The GitHub repository zs1314/Smart-grape-platform contains a labelled image folder "grape_data" with 11 categories: Auxerrois grape, Cabernet Franc grape, Cabernet Sauvignon grape, Chardonnay grape, Merlot grape, Muller Thurgau grape, Pinot Noir grape, Riesling grape, Sauvignon Blanc grape, Syrah grape, Tempranillo grape. Examples follow, each with its label.

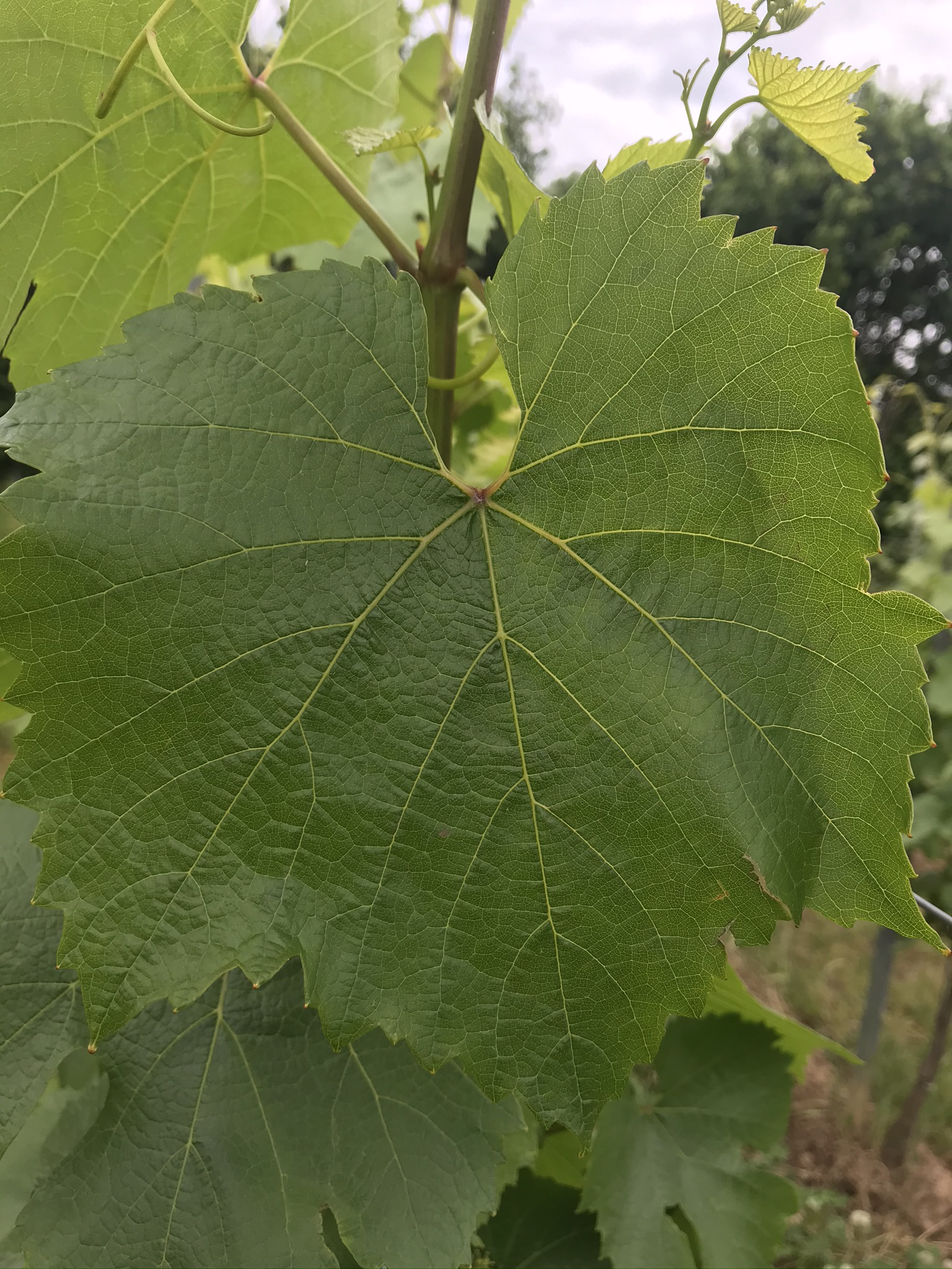
Label: Chardonnay grape

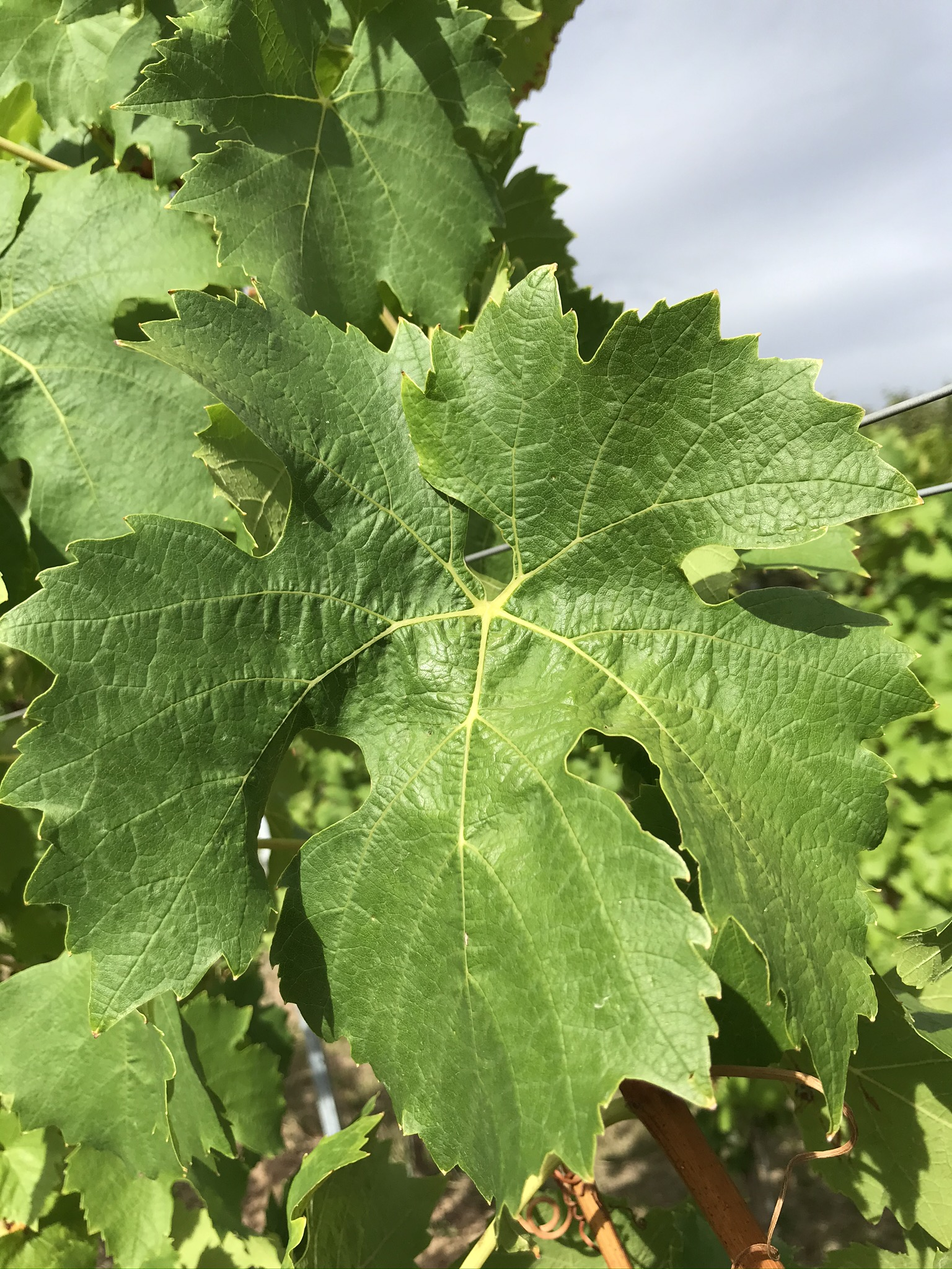
Label: Muller Thurgau grape

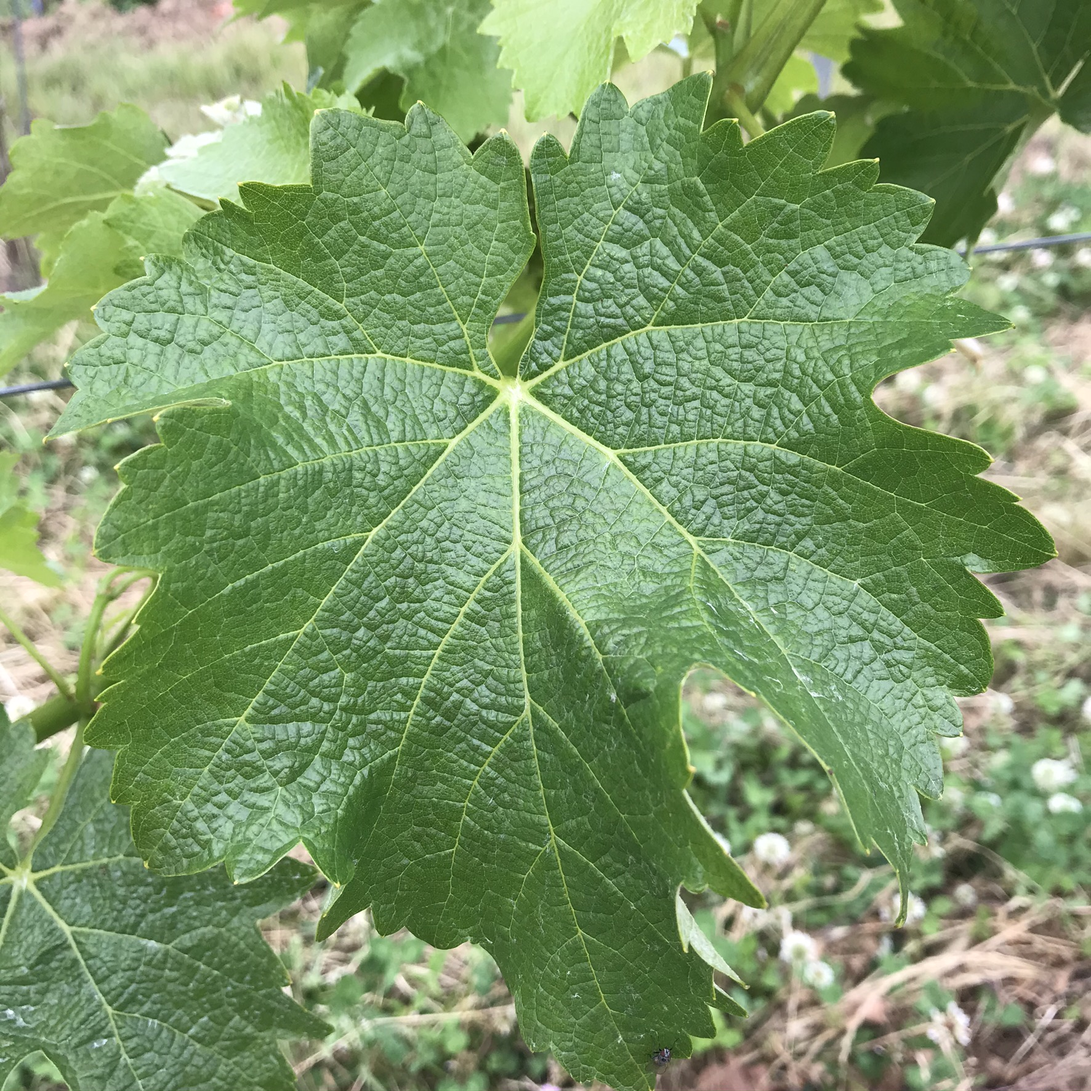
Label: Sauvignon Blanc grape

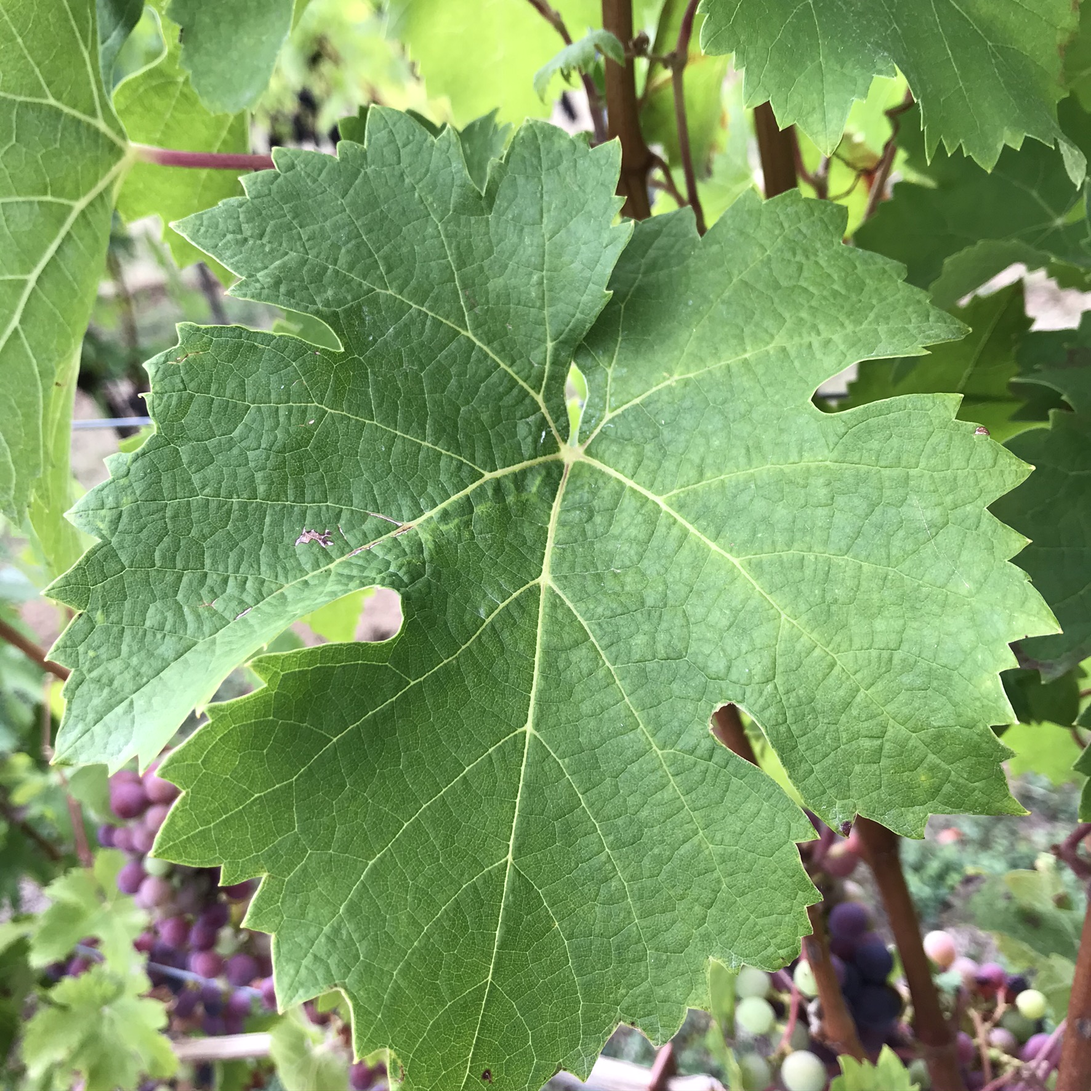
Label: Cabernet Franc grape

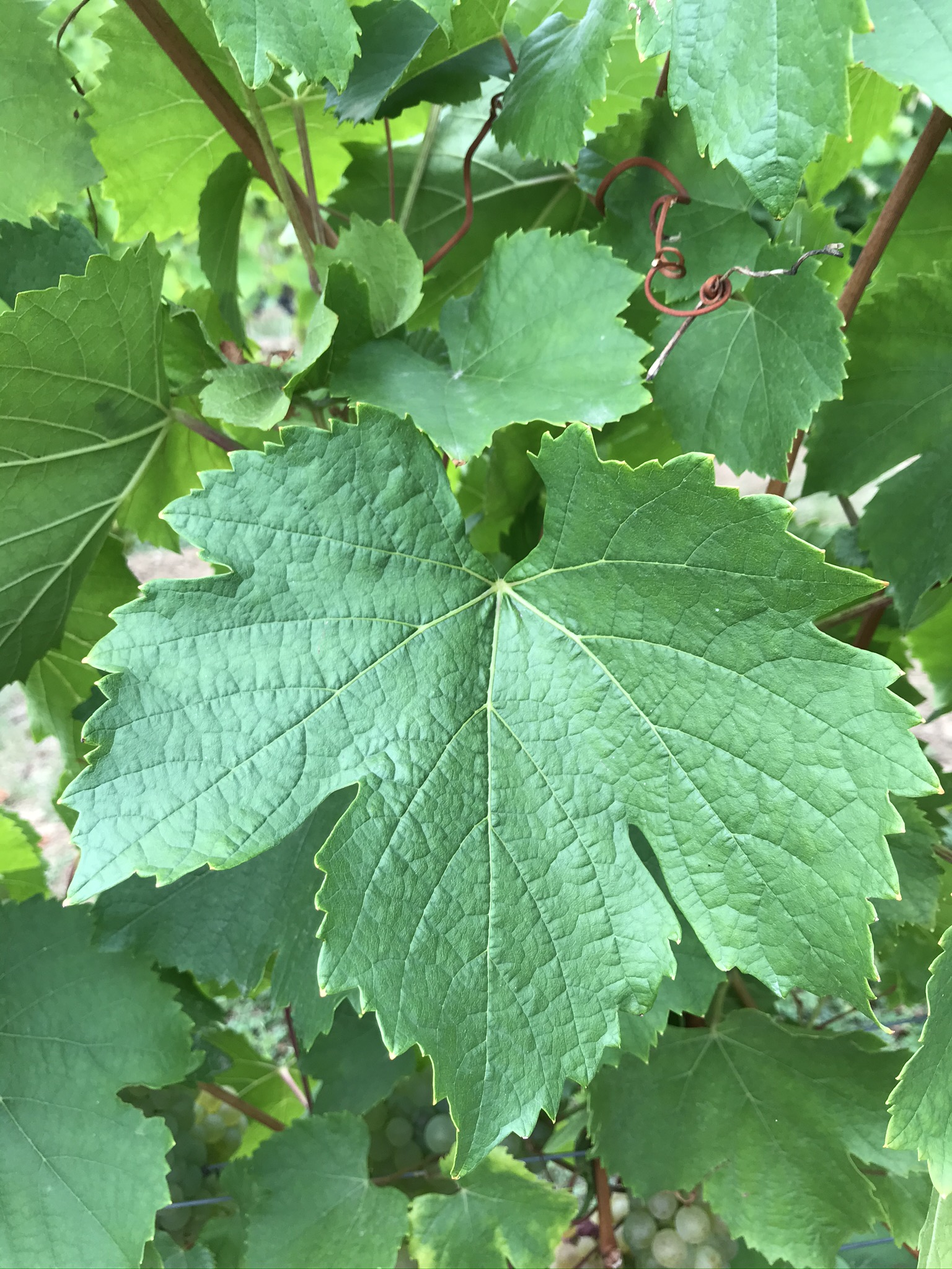
Label: Auxerrois grape

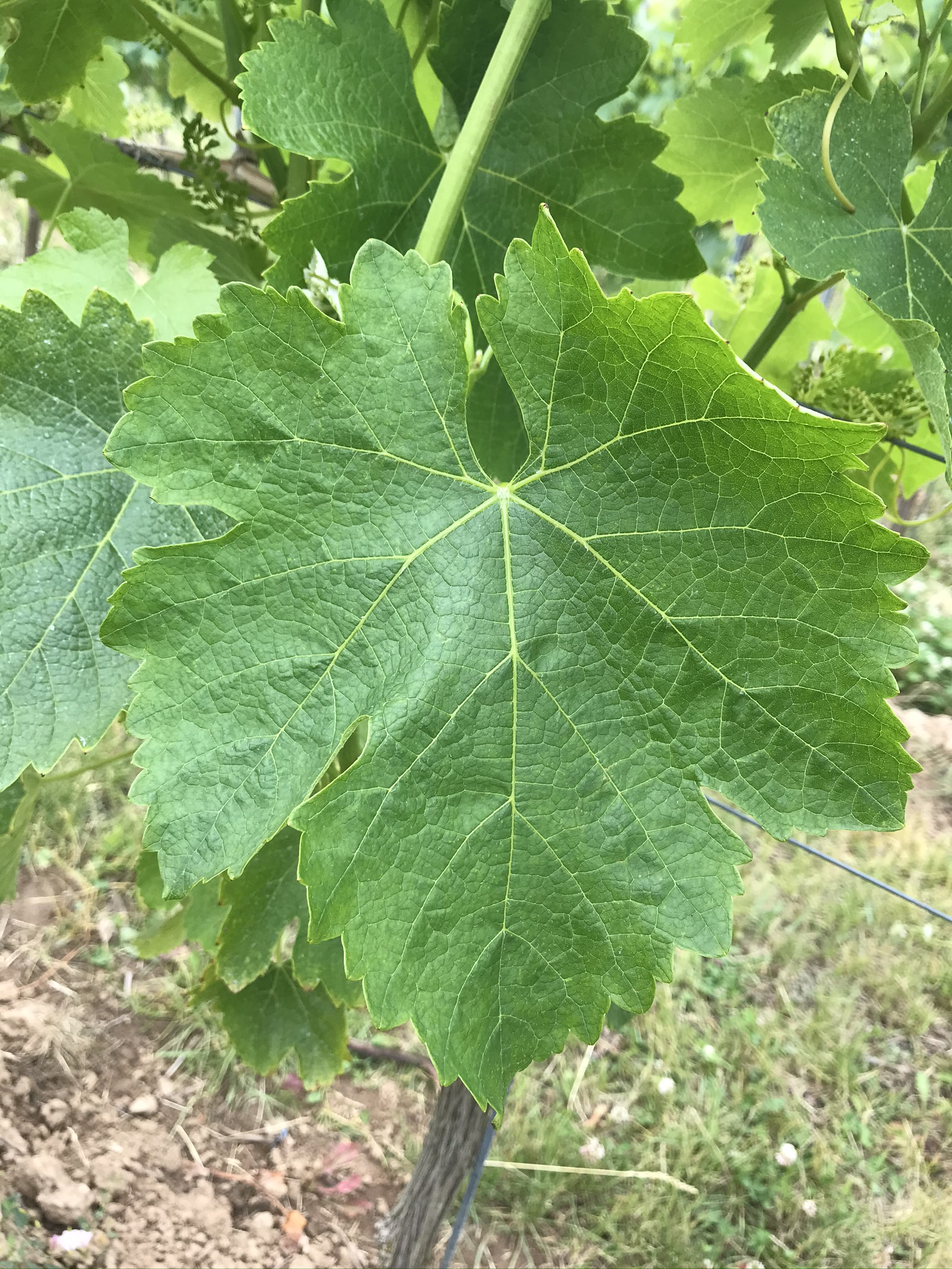
Label: Syrah grape
